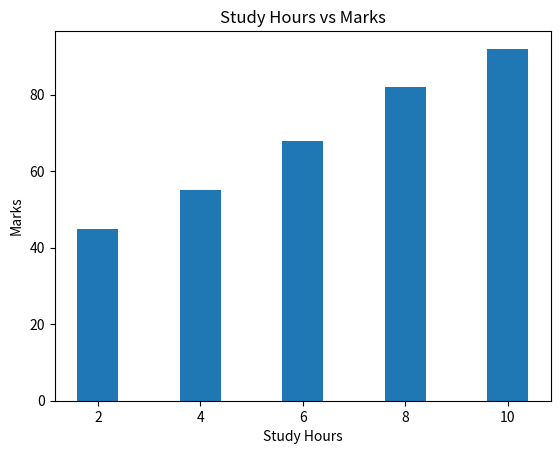

Here is the Python script that generated this plot:
# 🧪 ML LAB 3 — Data Visualization
import matplotlib.pyplot as plt
import pandas as pd

data = {
    "StudyHours": [2, 4, 6, 8, 10],
    "Attendance": [60, 70, 80, 90, 95],
    "Marks": [45, 55, 68, 82, 92]
}

df = pd.DataFrame(data)


plt.bar(df["StudyHours"], df["Marks"])

plt.xlabel("Study Hours")
plt.ylabel("Marks")
plt.title("Study Hours vs Marks")

plt.show()
